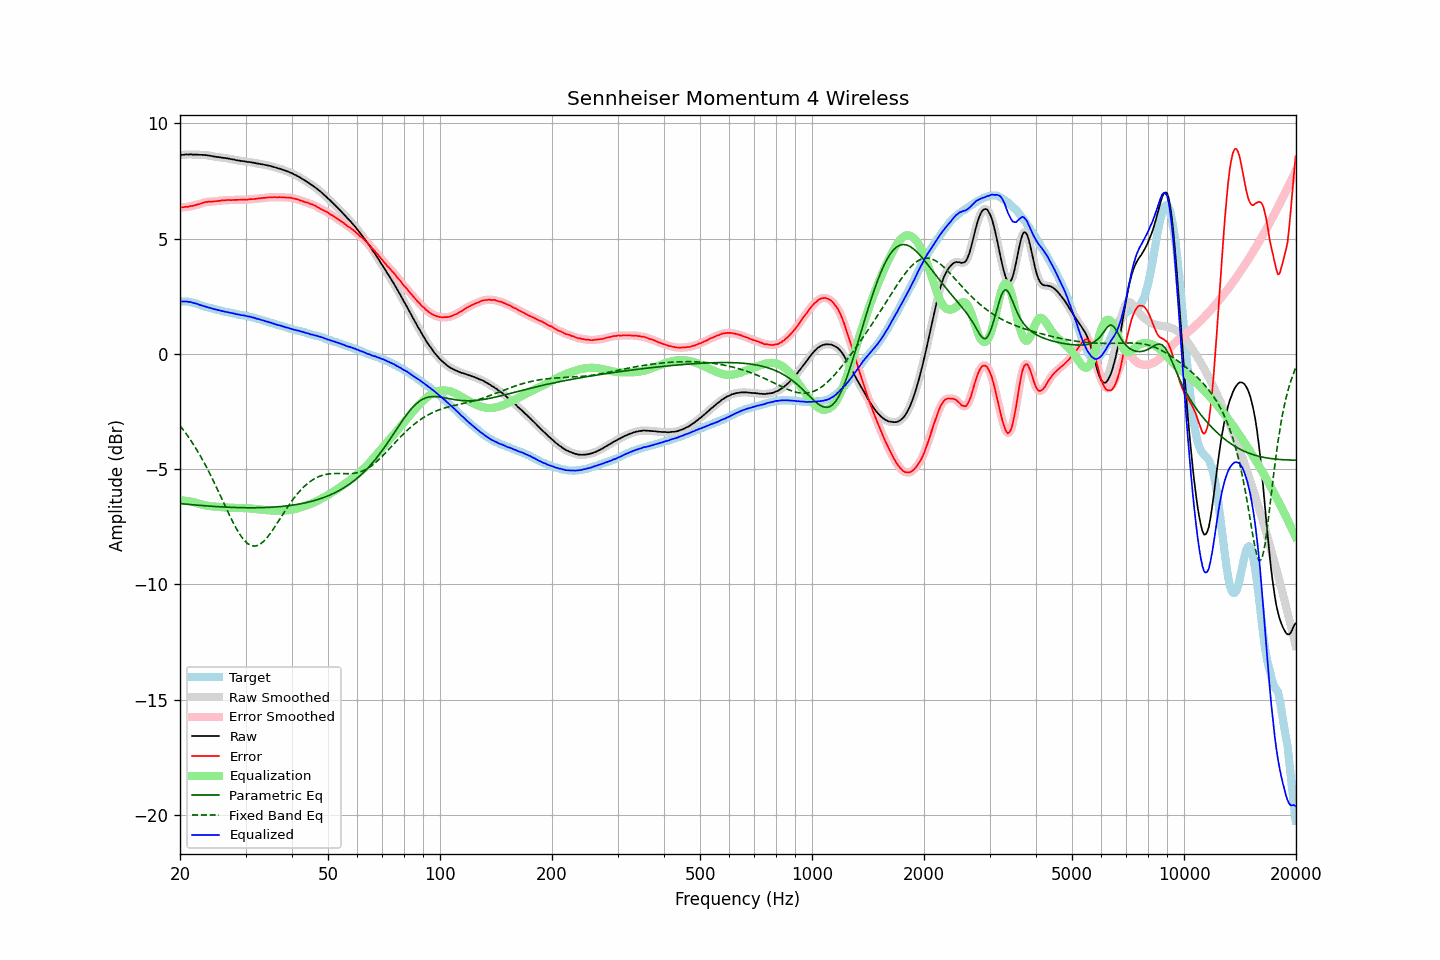

The data file committed next to this chart (first rows):
frequency, raw, error, smoothed, error_smoothed, equalization, parametric_eq, fixed_band_eq, equalized_raw, equalized_smoothed, target
20.00, 8.63, 6.35, 8.63, 6.36, -6.36, -6.50, -3.12, 2.27, 2.27, 2.27
20.20, 8.64, 6.36, 8.64, 6.36, -6.36, -6.50, -3.21, 2.28, 2.28, 2.27
20.40, 8.64, 6.36, 8.64, 6.37, -6.36, -6.51, -3.29, 2.27, 2.28, 2.27
20.61, 8.65, 6.37, 8.65, 6.37, -6.37, -6.52, -3.39, 2.28, 2.28, 2.27
20.81, 8.66, 6.39, 8.65, 6.38, -6.38, -6.52, -3.48, 2.28, 2.27, 2.27
21.02, 8.65, 6.38, 8.66, 6.39, -6.39, -6.53, -3.58, 2.26, 2.27, 2.27
21.23, 8.66, 6.41, 8.66, 6.40, -6.40, -6.54, -3.68, 2.26, 2.25, 2.25
21.44, 8.66, 6.42, 8.65, 6.41, -6.41, -6.54, -3.79, 2.24, 2.24, 2.24
21.66, 8.65, 6.43, 8.65, 6.43, -6.43, -6.55, -3.89, 2.22, 2.22, 2.22
21.87, 8.65, 6.45, 8.65, 6.45, -6.45, -6.55, -4.00, 2.20, 2.20, 2.20
22.09, 8.65, 6.46, 8.65, 6.46, -6.47, -6.56, -4.11, 2.18, 2.18, 2.19
22.31, 8.65, 6.49, 8.64, 6.48, -6.49, -6.57, -4.23, 2.16, 2.16, 2.16
22.54, 8.64, 6.50, 8.64, 6.50, -6.51, -6.57, -4.35, 2.13, 2.13, 2.14
22.76, 8.64, 6.52, 8.64, 6.53, -6.53, -6.58, -4.47, 2.11, 2.11, 2.12
22.99, 8.64, 6.55, 8.63, 6.55, -6.55, -6.58, -4.59, 2.09, 2.09, 2.09
23.22, 8.63, 6.57, 8.63, 6.57, -6.56, -6.59, -4.72, 2.06, 2.07, 2.06
23.45, 8.63, 6.59, 8.63, 6.59, -6.58, -6.59, -4.85, 2.05, 2.05, 2.03
23.69, 8.62, 6.59, 8.62, 6.60, -6.59, -6.60, -4.99, 2.03, 2.03, 2.02
23.92, 8.61, 6.60, 8.61, 6.60, -6.60, -6.60, -5.12, 2.01, 2.01, 2.00
24.16, 8.60, 6.60, 8.59, 6.60, -6.61, -6.61, -5.26, 1.99, 1.99, 1.99
24.40, 8.58, 6.61, 8.58, 6.61, -6.61, -6.61, -5.40, 1.96, 1.97, 1.97
24.65, 8.57, 6.62, 8.57, 6.62, -6.62, -6.62, -5.55, 1.95, 1.95, 1.95
24.89, 8.56, 6.63, 8.56, 6.62, -6.63, -6.62, -5.69, 1.93, 1.93, 1.93
25.14, 8.55, 6.63, 8.55, 6.63, -6.63, -6.63, -5.84, 1.92, 1.92, 1.92
25.39, 8.54, 6.64, 8.54, 6.64, -6.64, -6.63, -5.99, 1.90, 1.90, 1.90
25.65, 8.53, 6.64, 8.53, 6.65, -6.65, -6.64, -6.14, 1.88, 1.88, 1.89
25.91, 8.52, 6.66, 8.52, 6.65, -6.65, -6.64, -6.29, 1.86, 1.86, 1.86
26.16, 8.51, 6.66, 8.51, 6.66, -6.66, -6.64, -6.44, 1.85, 1.85, 1.84
26.43, 8.50, 6.66, 8.50, 6.67, -6.67, -6.65, -6.59, 1.83, 1.83, 1.83
26.69, 8.49, 6.68, 8.49, 6.67, -6.67, -6.65, -6.74, 1.82, 1.82, 1.81
26.96, 8.48, 6.68, 8.48, 6.67, -6.67, -6.65, -6.89, 1.80, 1.80, 1.80
27.23, 8.47, 6.68, 8.46, 6.68, -6.68, -6.66, -7.03, 1.79, 1.79, 1.79
27.50, 8.45, 6.67, 8.45, 6.68, -6.68, -6.66, -7.18, 1.77, 1.77, 1.78
27.77, 8.44, 6.68, 8.44, 6.68, -6.68, -6.66, -7.31, 1.76, 1.76, 1.76
28.05, 8.43, 6.68, 8.42, 6.68, -6.68, -6.67, -7.45, 1.75, 1.74, 1.75
28.33, 8.41, 6.68, 8.41, 6.68, -6.68, -6.67, -7.57, 1.73, 1.73, 1.72
28.62, 8.40, 6.68, 8.40, 6.68, -6.68, -6.67, -7.70, 1.71, 1.71, 1.71
28.90, 8.39, 6.69, 8.38, 6.69, -6.69, -6.67, -7.81, 1.70, 1.70, 1.70
29.19, 8.37, 6.69, 8.37, 6.69, -6.69, -6.67, -7.91, 1.68, 1.69, 1.68
29.48, 8.37, 6.69, 8.37, 6.69, -6.69, -6.67, -8.01, 1.68, 1.68, 1.68
29.78, 8.36, 6.69, 8.35, 6.69, -6.69, -6.68, -8.09, 1.66, 1.66, 1.67
30.08, 8.35, 6.69, 8.35, 6.69, -6.70, -6.68, -8.16, 1.65, 1.65, 1.65
30.38, 8.33, 6.70, 8.34, 6.70, -6.70, -6.68, -8.23, 1.63, 1.64, 1.63
30.68, 8.33, 6.71, 8.32, 6.71, -6.71, -6.68, -8.27, 1.62, 1.62, 1.62
30.99, 8.32, 6.72, 8.31, 6.71, -6.71, -6.68, -8.31, 1.61, 1.60, 1.60
31.30, 8.30, 6.71, 8.31, 6.72, -6.72, -6.68, -8.33, 1.58, 1.59, 1.59
31.61, 8.30, 6.72, 8.29, 6.72, -6.72, -6.68, -8.34, 1.57, 1.57, 1.57
31.93, 8.28, 6.73, 8.28, 6.73, -6.73, -6.68, -8.33, 1.55, 1.55, 1.55
32.24, 8.26, 6.74, 8.27, 6.74, -6.74, -6.68, -8.32, 1.52, 1.53, 1.52
32.57, 8.26, 6.75, 8.25, 6.75, -6.75, -6.68, -8.29, 1.51, 1.51, 1.51
32.89, 8.24, 6.74, 8.24, 6.75, -6.75, -6.67, -8.25, 1.48, 1.49, 1.49
33.22, 8.23, 6.77, 8.23, 6.76, -6.76, -6.67, -8.20, 1.47, 1.47, 1.46
33.55, 8.22, 6.77, 8.21, 6.77, -6.77, -6.67, -8.14, 1.45, 1.44, 1.45
33.89, 8.20, 6.77, 8.20, 6.78, -6.78, -6.67, -8.06, 1.42, 1.42, 1.43
34.23, 8.19, 6.79, 8.19, 6.78, -6.78, -6.66, -7.99, 1.40, 1.40, 1.40
34.57, 8.17, 6.79, 8.17, 6.79, -6.79, -6.66, -7.90, 1.38, 1.38, 1.38
34.92, 8.16, 6.80, 8.16, 6.80, -6.79, -6.66, -7.81, 1.36, 1.36, 1.36
35.27, 8.14, 6.80, 8.14, 6.80, -6.80, -6.65, -7.71, 1.34, 1.34, 1.34
35.62, 8.12, 6.80, 8.12, 6.80, -6.80, -6.65, -7.61, 1.32, 1.32, 1.32
35.97, 8.10, 6.80, 8.10, 6.80, -6.80, -6.64, -7.50, 1.30, 1.30, 1.30
... 635 more rows
